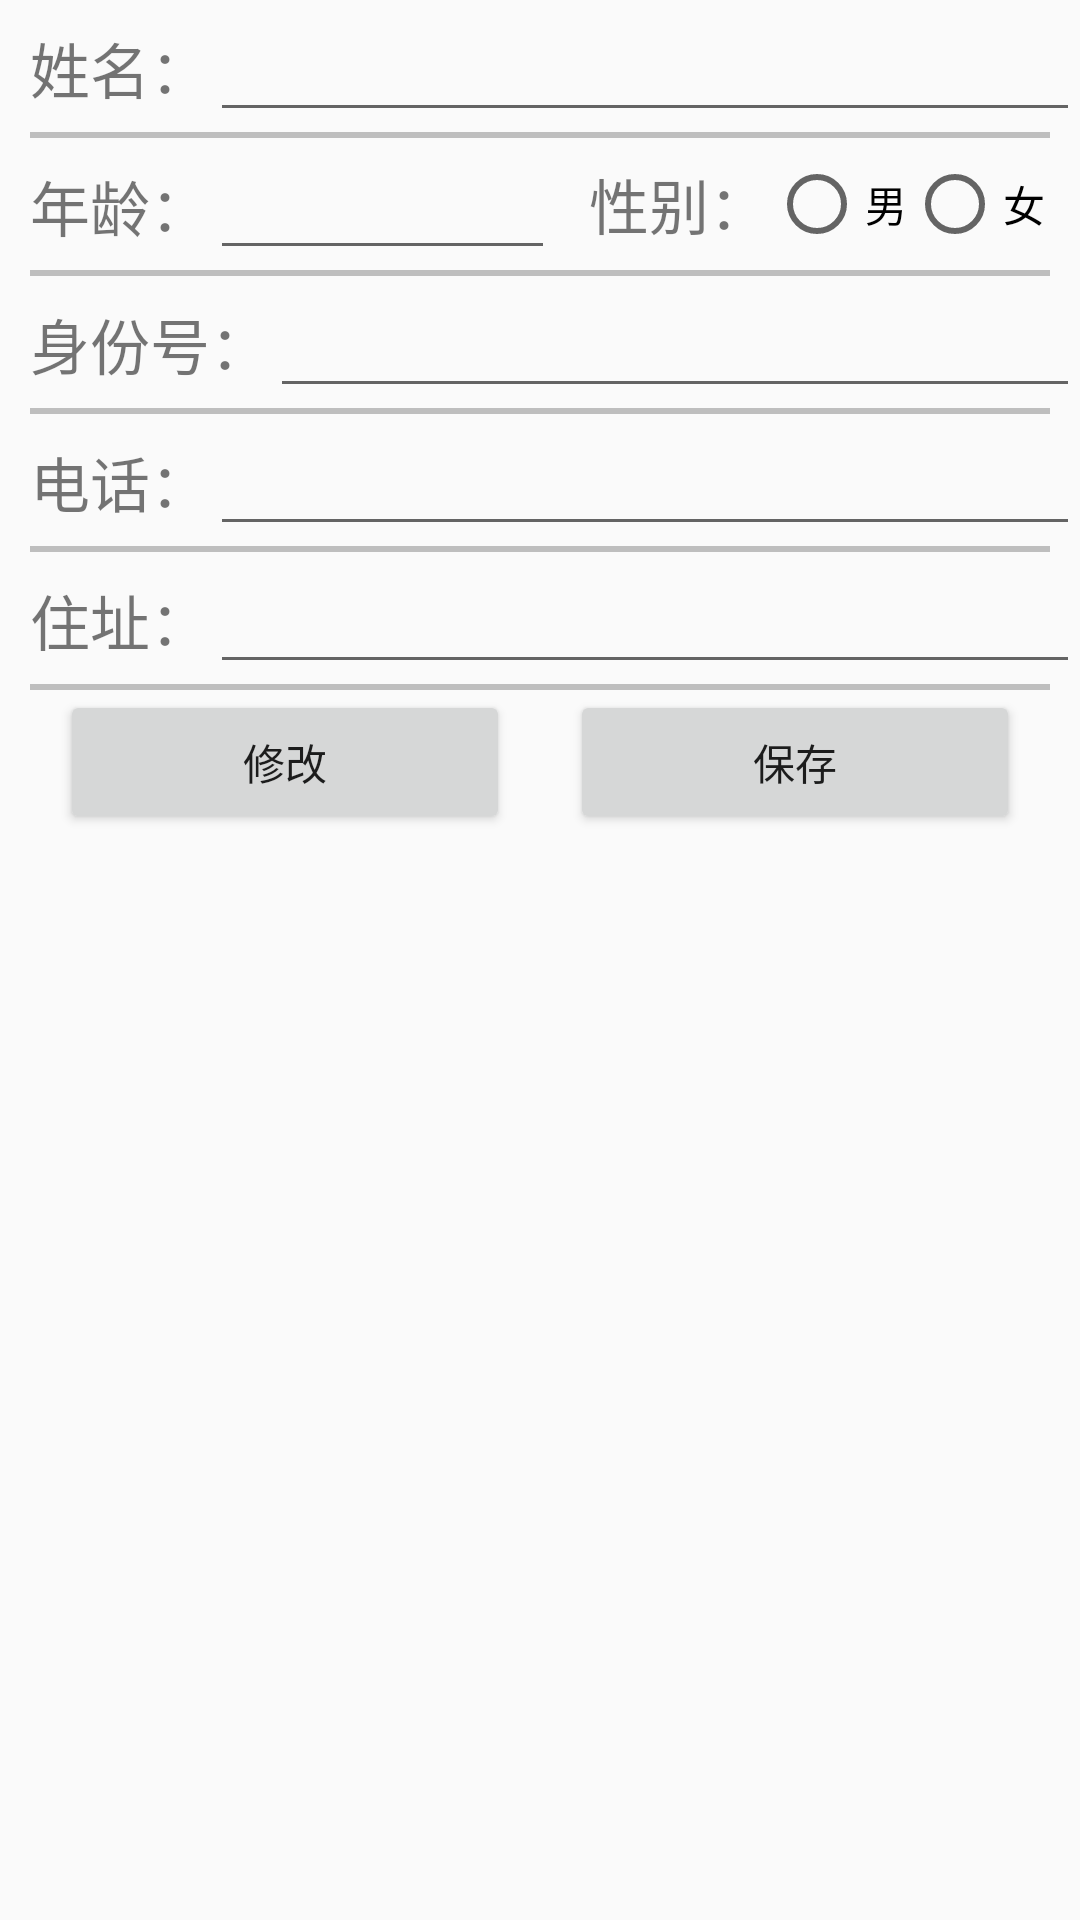

Layout XML and referenced resources for this Android screen:
<!-- AndroidManifest.xml: application theme AppTheme -->
<!-- res/layout/activity_edit_user_info.xml -->
<?xml version="1.0" encoding="utf-8"?>
<LinearLayout xmlns:android="http://schemas.android.com/apk/res/android"
    android:id="@+id/activity_family_member"
    android:layout_width="match_parent"
    android:layout_height="match_parent"
    android:orientation="vertical">

    <LinearLayout
        android:layout_width="match_parent"
        android:layout_height="wrap_content"
        android:layout_marginLeft="10dp">

        <TextView
            android:layout_width="wrap_content"
            android:layout_height="wrap_content"
            android:text="@string/case_user_name"
            android:textSize="20sp" />

        <EditText
            android:id="@+id/et_mem_name"
            android:layout_width="wrap_content"
            android:layout_height="wrap_content"
            android:layout_weight="1"
            android:gravity="center"
            android:textSize="20sp" />
    </LinearLayout>

    <View
        android:layout_width="match_parent"
        android:layout_height="2dp"
        android:layout_marginLeft="10dp"
        android:layout_marginRight="10dp"
        android:background="#3d000000" />

    <LinearLayout
        android:layout_width="match_parent"
        android:layout_height="wrap_content"
        android:layout_marginLeft="10dp"
        android:orientation="horizontal">

        <LinearLayout
            android:layout_width="0dp"
            android:layout_height="match_parent"
            android:layout_weight="1"
            android:orientation="horizontal">

            <TextView
                android:layout_width="wrap_content"
                android:layout_height="wrap_content"
                android:text="@string/text_member_age"
                android:textSize="20sp" />

            <EditText
                android:id="@+id/et_mem_age"
                android:layout_width="wrap_content"
                android:layout_height="wrap_content"
                android:layout_weight="1"
                android:gravity="center"
                android:textSize="20sp" />
        </LinearLayout>

        <LinearLayout
            android:layout_width="0dp"
            android:layout_height="match_parent"
            android:layout_weight="1"
            android:gravity="center">

            <TextView
                android:layout_width="wrap_content"
                android:layout_height="wrap_content"
                android:text="@string/text_member_sex"
                android:textSize="20sp" />

            <RadioGroup
                android:layout_width="wrap_content"
                android:layout_height="wrap_content"
                android:orientation="horizontal">

                <RadioButton
                    android:id="@+id/rb_mem_male"
                    android:layout_width="wrap_content"
                    android:layout_height="wrap_content"
                    android:text="@string/text_male" />

                <RadioButton
                    android:id="@+id/rb_mem_female"
                    android:layout_width="wrap_content"
                    android:layout_height="wrap_content"
                    android:text="@string/text_female" />
            </RadioGroup>
        </LinearLayout>
    </LinearLayout>

    <View
        android:layout_width="match_parent"
        android:layout_height="2dp"
        android:layout_marginLeft="10dp"
        android:layout_marginRight="10dp"
        android:background="#3d000000" />

    <LinearLayout
        android:layout_width="match_parent"
        android:layout_height="wrap_content"
        android:layout_marginLeft="10dp">

        <TextView
            android:layout_width="wrap_content"
            android:layout_height="wrap_content"
            android:text="@string/text_member_id_card"
            android:textSize="20sp" />

        <EditText
            android:id="@+id/et_mem_id_card"
            android:layout_width="wrap_content"
            android:layout_height="wrap_content"
            android:layout_weight="1"
            android:gravity="center"
            android:textSize="20sp" />
    </LinearLayout>

    <View
        android:layout_width="match_parent"
        android:layout_height="2dp"
        android:layout_marginLeft="10dp"
        android:layout_marginRight="10dp"
        android:background="#3d000000" />

    <LinearLayout
        android:layout_width="match_parent"
        android:layout_height="wrap_content"
        android:layout_marginLeft="10dp">

        <TextView
            android:layout_width="wrap_content"
            android:layout_height="wrap_content"
            android:text="@string/text_member_phone"
            android:textSize="20sp" />

        <EditText
            android:id="@+id/et_mem_phone"
            android:layout_width="wrap_content"
            android:layout_height="wrap_content"
            android:layout_weight="1"
            android:gravity="center"
            android:textSize="20sp" />
    </LinearLayout>

    <View
        android:layout_width="match_parent"
        android:layout_height="2dp"
        android:layout_marginLeft="10dp"
        android:layout_marginRight="10dp"
        android:background="#3d000000" />

    <LinearLayout
        android:layout_width="match_parent"
        android:layout_height="wrap_content"
        android:layout_marginLeft="10dp">

        <TextView
            android:layout_width="wrap_content"
            android:layout_height="wrap_content"
            android:text="@string/text_member_address"
            android:textSize="20sp" />

        <EditText
            android:id="@+id/et_mem_address"
            android:layout_width="wrap_content"
            android:layout_height="wrap_content"
            android:layout_weight="1"
            android:gravity="center"
            android:textSize="20sp" />
    </LinearLayout>

    <View
        android:layout_width="match_parent"
        android:layout_height="2dp"
        android:layout_marginLeft="10dp"
        android:layout_marginRight="10dp"
        android:background="#3d000000" />

    <LinearLayout
        android:layout_width="match_parent"
        android:layout_height="wrap_content"
        android:layout_marginRight="20dp">

        <Button
            android:id="@+id/btn_member_edit"
            android:layout_width="0dp"
            android:layout_height="wrap_content"
            android:layout_marginLeft="20dp"
            android:layout_weight="1"
            android:text="@string/member_edit" />

        <Button
            android:id="@+id/btn_member_save"
            android:layout_width="0dp"
            android:layout_height="wrap_content"
            android:layout_marginLeft="20dp"
            android:layout_weight="1"
            android:text="@string/fam_mem_save" />
    </LinearLayout>
</LinearLayout>
<!-- resources referenced by this layout -->
<resources>
  <string name="case_user_name">姓名：</string>
  <string name="fam_mem_save">保存</string>
  <string name="member_edit">修改</string>
  <string name="text_female">女</string>
  <string name="text_male">男</string>
  <string name="text_member_address">住址：</string>
  <string name="text_member_age">年龄：</string>
  <string name="text_member_id_card">身份号：</string>
  <string name="text_member_phone">电话：</string>
  <string name="text_member_sex">性别：</string>
  <style name="AppTheme" parent="Theme.AppCompat.Light.NoActionBar">
          
          <item name="colorPrimary">@color/colorPrimary</item>
          <item name="colorPrimaryDark">@color/colorPrimaryDark</item>
          <item name="colorAccent">@color/colorAccent</item>
      </style>
  <!-- not gathered from this repository: default colours our renderer supplied (Android Studio template values) -->
  <color name="colorPrimary">#FF6200EE</color>
  <color name="colorPrimaryDark">#FF3700B3</color>
  <color name="colorAccent">#FF03DAC5</color>
</resources>
